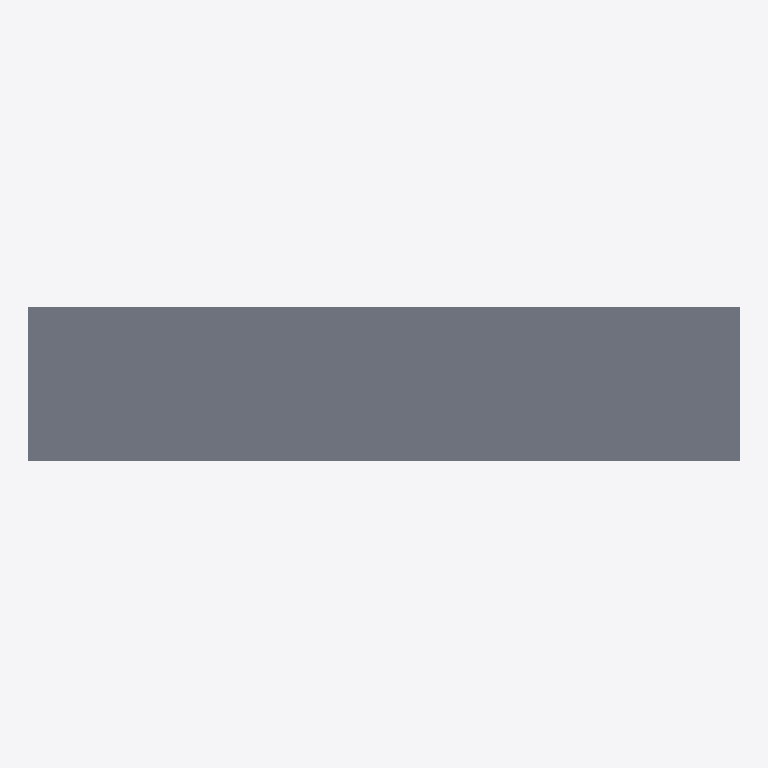
Plan cut of the same IFC building model at storey 'L2' (level 3.00 m, cut at 4.40 m), seen from above with north up, elements coloured by IFC class (only those large enough to see are counted): 1 slab (grey). Cut surfaces are drawn darker.
Extent 27.1 m × 5.9 m × 3.3 m (x, y, z). Storeys (2): L1 at 0.00 m; L2 at 3.00 m. Elements (22): 18 IfcWall, 2 IfcDoor, 2 IfcSlab.

HEADER;
FILE_DESCRIPTION(('ViewDefinition [CoordinationView]','RevitIdentifiers [ContentGUID: cbb0ae2e-6350-4225-8ca4-af668662c38d, VersionGUID: 2a71d438-4fea-4605-92ad-4b11d1d523c4, NumberOfSaves: 39]','CoordinateReference [CoordinateBase: Shared Coordinates]'),'2;1');
FILE_NAME('02_00_014.ifc','2026-01-19T15:53:17+01:00',(''),(''),'ODA SDAI 24.6','Autodesk Revit 24.3.30.11 (ENU) - IFC 24.3.30.11','');
FILE_SCHEMA(('IFC4X3'));
ENDSEC;
DATA;
#27=IFCPROJECT('3BiAukOr129OoahsPvdJnz',#18,'Project Number',$,$,'Project Name','Project Status',(#22),#16871);
#42=IFCSITE('3BiAukOr129OoahsPvdJn$',#18,'Default',$,$,#41,$,$,.ELEMENT.,(42,21,31,401672),(-71,-3,-24,-345703),0.0,$,$);
#32=IFCBUILDING('3BiAukOr129OoahsPvdJny',#18,'Building Name',$,$,#30,$,'Building Name',.ELEMENT.,$,$,#31);
#35=IFCBUILDINGSTOREY('2JF4e6axWHqu3u0C1FZlmi',#18,'L1',$,'Level:8mm Head',#34,$,'L1',.ELEMENT.,0.0);
#39=IFCBUILDINGSTOREY('1ZGO8hrFCHqw0v0026FpFv',#18,'L2',$,'Level:8mm Head',#38,$,'L2',.ELEMENT.,3000.0);
#16732=IFCSLAB('2QnDw_VXDDCuQkmhJiHknY',#18,'Floor:Generic - 12":1622076',$,'Floor:Generic - 12"',#16715,#16731,'1622076',.FLOOR.);
ENDSEC;
